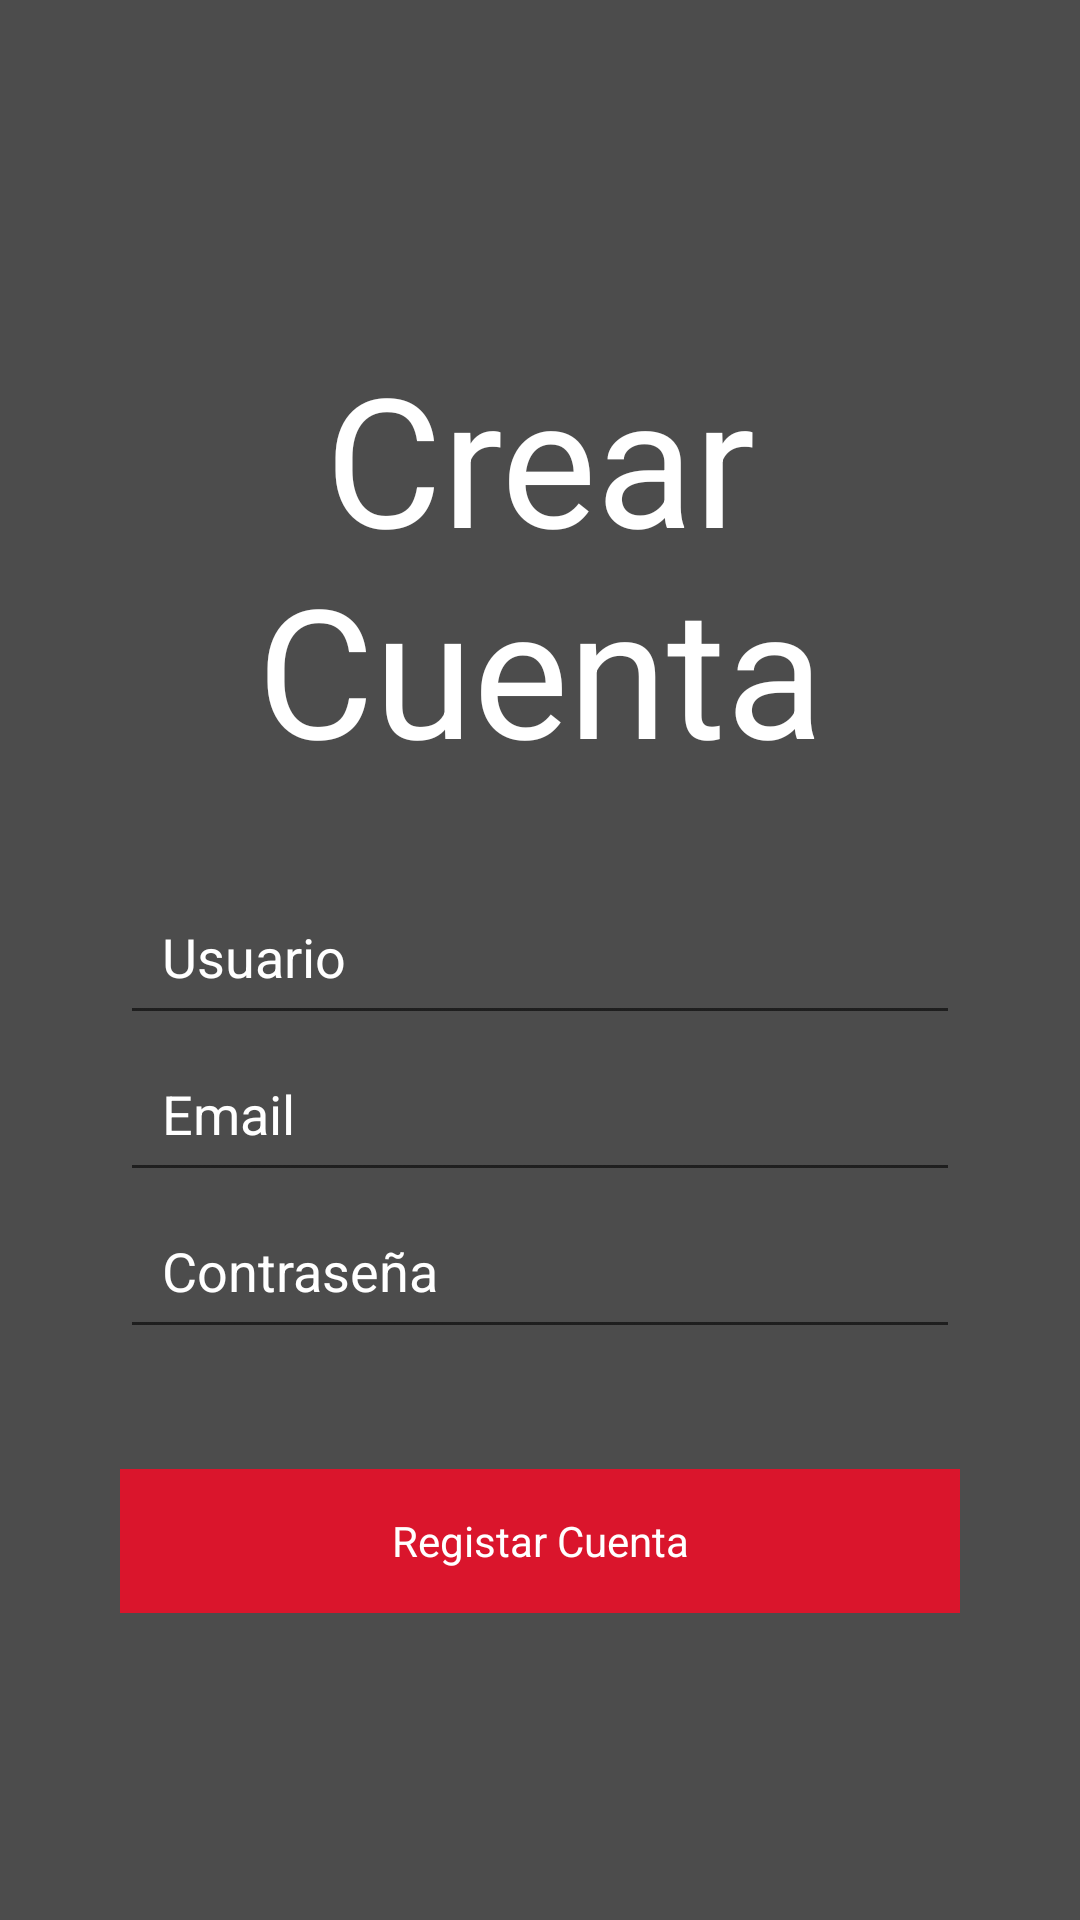

Produce the Android XML layout that renders to this screen, including the resource entries it uses.
<!-- AndroidManifest.xml: application theme Theme.SpookGold -->
<!-- res/layout/activity_register_relato.xml -->
<?xml version="1.0" encoding="utf-8"?>
<androidx.constraintlayout.widget.ConstraintLayout
    xmlns:android="http://schemas.android.com/apk/res/android"
    xmlns:app="http://schemas.android.com/apk/res-auto"
    xmlns:tools="http://schemas.android.com/tools"
    android:layout_width="match_parent"
    android:layout_height="match_parent"
    android:background="@mipmap/fondo_background"
    android:id="@+id/registerRelato"
    tools:context=".view.auth.RegisterRelato">

    <FrameLayout
        android:layout_width="match_parent"
        android:layout_height="match_parent"
        android:background="@color/black"
        android:alpha="0.7">

    </FrameLayout>

    <LinearLayout
        android:gravity="center"
        android:layout_width="match_parent"
        android:layout_height="wrap_content"
        android:padding="20dp"

        app:layout_behavior="@string/appbar_scrolling_view_behavior"
        android:orientation="vertical"
        app:layout_constraintBottom_toBottomOf="parent"
        app:layout_constraintLeft_toLeftOf="parent"
        app:layout_constraintRight_toRightOf="parent"
        app:layout_constraintTop_toTopOf="parent">

        <TextView
            android:id="@+id/register_title_sangrienta_lectura"
            android:layout_width="match_parent"
            android:layout_height="wrap_content"
            android:layout_marginTop="10dp"
            android:layout_marginBottom="30dp"
            android:text="Crear Cuenta"
            android:gravity="center"
            android:textColor="@color/white"
            android:textSize="60sp"
            />

        <LinearLayout
            android:paddingLeft="20dp"
            android:paddingRight="20dp"
            android:id="@+id/relato_regis_body"
            android:layout_width="match_parent"
            android:layout_height="wrap_content"
            android:orientation="vertical">


            <EditText
                android:id="@+id/register_user_name"
                android:layout_width="match_parent"
                android:layout_height="wrap_content"
                android:padding="14dp"
                android:hint="Usuario"
                android:inputType="textEmailAddress"
                android:text=""
                android:textColor="@color/white"
                android:textColorHint="@color/white"
                android:gravity="left"
                />


            <EditText
                android:id="@+id/register_user_email"
                android:layout_width="match_parent"
                android:layout_height="wrap_content"
                android:padding="14dp"
                android:hint="Email"
                android:inputType="textEmailAddress"
                android:text=""
                android:textColor="@color/white"
                android:textColorHint="@color/white"
                android:gravity="left"
                />

            <EditText
                android:id="@+id/register_user_password"
                android:layout_width="match_parent"
                android:layout_height="wrap_content"
                android:padding="14dp"
                android:hint="Contraseña"
                android:inputType="textPassword"
                android:text=""
                android:textColor="@color/white"
                android:textColorHint="@color/white"
                android:gravity="left"
                />


        </LinearLayout>

        <FrameLayout
            android:id="@+id/RegistrarCuenta"
            android:layout_marginTop="40dp"
            android:layout_width="280dp"
            android:background="@color/rojo_spook"

            android:layout_height="48dp"
            android:layout_gravity="center"
            android:orientation="horizontal">

            <ImageView
                android:layout_width="24dp"
                android:layout_height="24dp"
                android:layout_gravity="left|center_vertical"
                android:layout_marginLeft="22dp"
                android:clickable="false"
                android:src="@mipmap/ic_mail" />

            <TextView
                android:layout_width="match_parent"
                android:layout_height="wrap_content"
                android:layout_gravity="center"
                android:clickable="false"
                android:gravity="center"
                android:text="Registar Cuenta"
                android:textColor="@color/white" />
        </FrameLayout>



    </LinearLayout>


</androidx.constraintlayout.widget.ConstraintLayout>
<!-- resources referenced by this layout -->
<resources>
  <color name="black">#FF000000</color>
  <color name="rojo_spook">#da152c</color>
  <color name="white">#FFFFFFFF</color>
  <style name="Theme.SpookGold" parent="Theme.MaterialComponents.DayNight.NoActionBar">
          
          <item name="colorPrimary">@color/purple_500</item>
          <item name="colorPrimaryVariant">@color/purple_700</item>
          <item name="colorOnPrimary">@color/white</item>
          
          <item name="colorSecondary">@color/teal_200</item>
          <item name="colorSecondaryVariant">@color/teal_700</item>
          <item name="colorOnSecondary">@color/black</item>
          
          <item name="android:statusBarColor">?attr/colorPrimaryVariant</item>
          
      </style>
  <color name="purple_500">#FF6200EE</color>
  <color name="purple_700">#FF3700B3</color>
  <color name="teal_200">#FF03DAC5</color>
  <color name="teal_700">#FF018786</color>
</resources>
